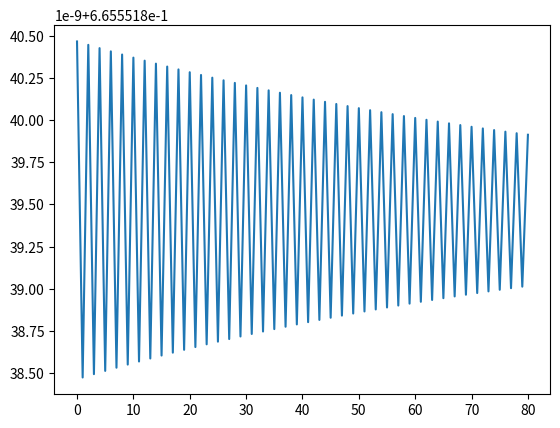

Python code for this plot:
from numpy import cos, arccos, sin, arctan, tan, pi, sqrt; from numpy import array as ary; import numpy as np; tau = 2*pi
from matplotlib import pyplot as plt
import copy

NUM_ITER = 80
#Used to only investigate r(1-x)x at r=3
def ev(x,r=3):
    return r*(1-x)*x

if __name__=="__main__":
    r = 3
    r -= 0.01
    dx = 0.000000001
    #at r = 1.00001: slowly approaches solution
    #at r = 2: single step approach to solution.
    #at r = 2.99999: oscillatory approach to solution.
    # due to rounding error, this bifurcation occurs at slightly earlier than 3.
    x = (r-1)/r
    x += dx
    record = []
    record.append(copy.copy(x))
    print("starting with x=", x)
    for i in range(NUM_ITER):
        x=ev(x,r)
        record.append(copy.copy(x))
    plt.plot(record)
    plt.show()